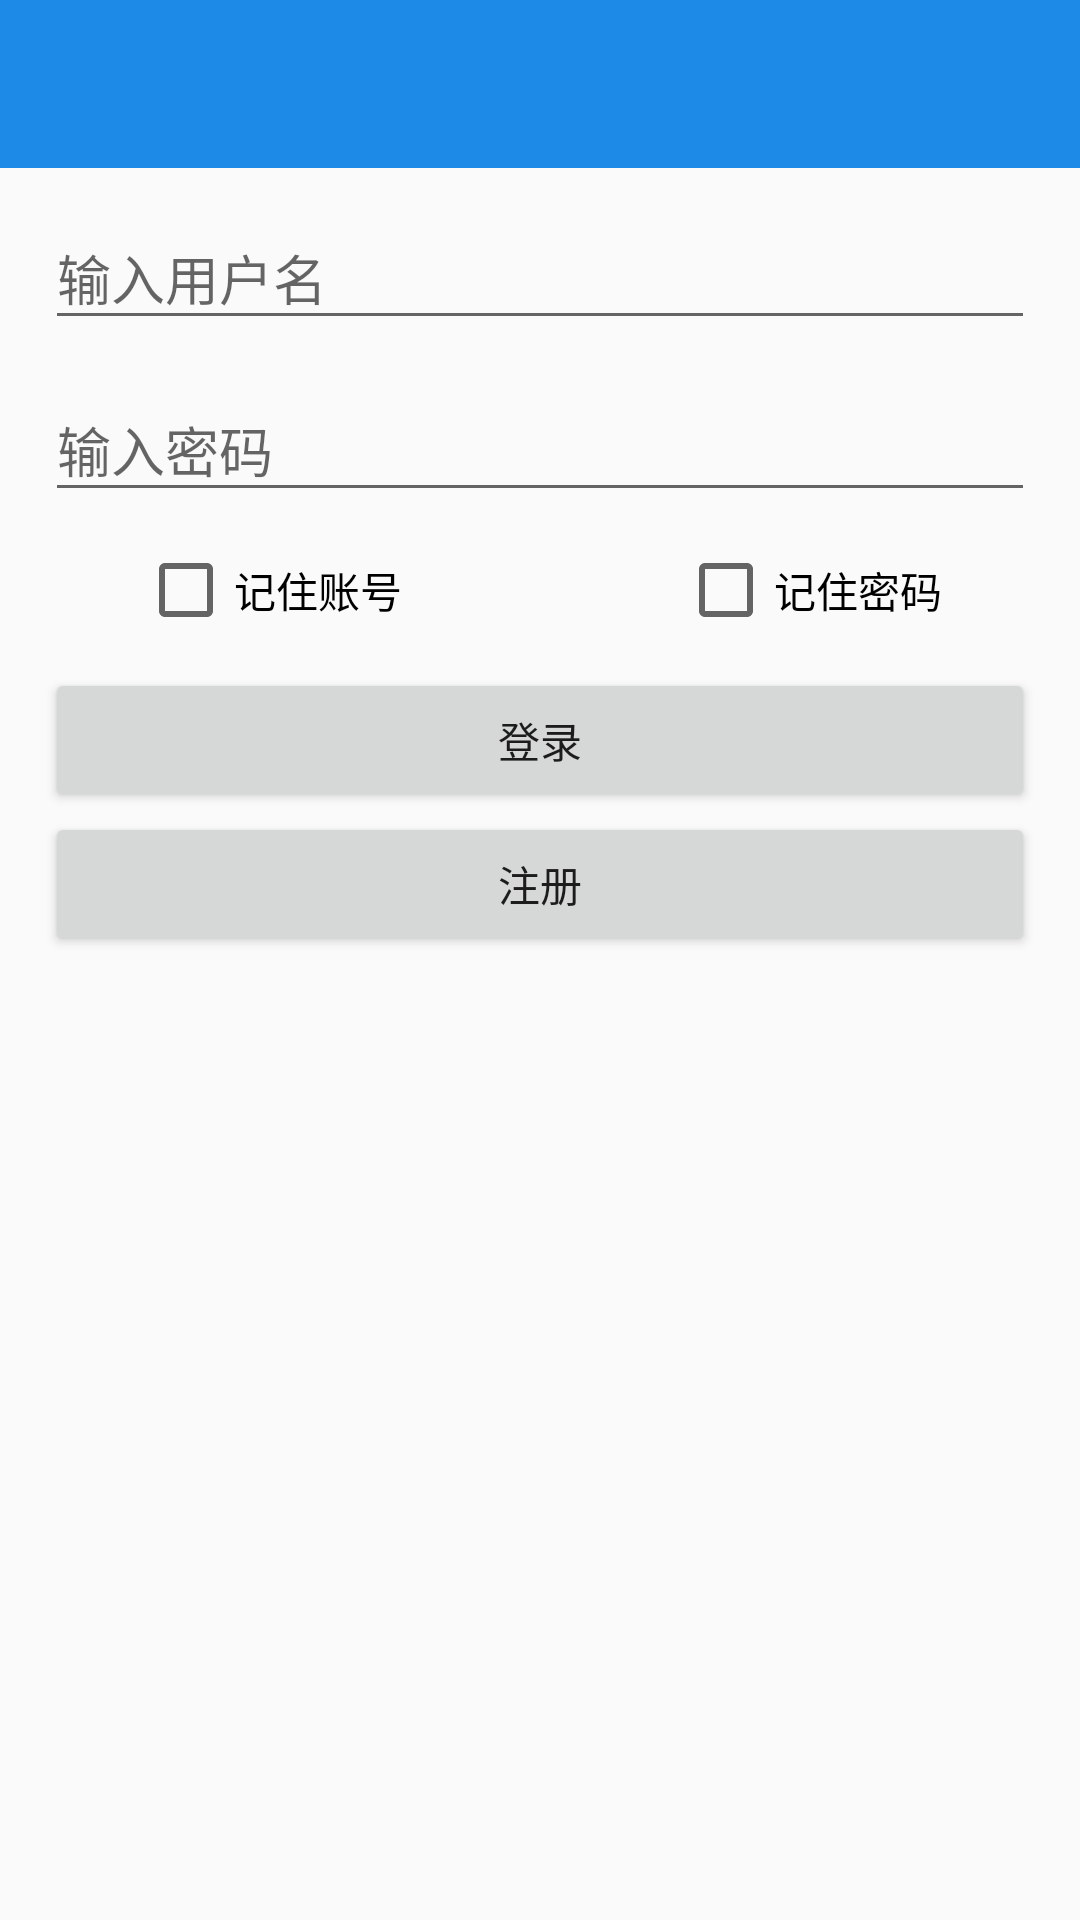

Write the Android layout XML for this screen, with the resource values it uses.
<!-- AndroidManifest.xml: application theme AppTheme -->
<!-- res/layout/activity_login.xml -->
<?xml version="1.0" encoding="utf-8"?>
<LinearLayout xmlns:android="http://schemas.android.com/apk/res/android"
    xmlns:app="http://schemas.android.com/apk/res-auto"
    android:orientation="vertical"
    android:layout_width="match_parent"
    android:layout_height="match_parent">

    <android.support.design.widget.AppBarLayout
        android:layout_width="match_parent"
        android:layout_height="?attr/actionBarSize">
        <android.support.v7.widget.Toolbar
            android:id="@+id/login_toolbar"
            android:layout_width="match_parent"
            android:layout_height="match_parent">
            
                
                
                
                
                
        </android.support.v7.widget.Toolbar>
    </android.support.design.widget.AppBarLayout>

    <android.support.design.widget.TextInputLayout
        android:id="@+id/username_wrapper"
        android:layout_width="match_parent"
        android:layout_height="wrap_content"
        android:layout_marginLeft="15dp"
        android:layout_marginRight="15dp"
        android:layout_marginTop="5dp">
        <EditText
            android:id="@+id/login_username"
            android:layout_width="match_parent"
            android:layout_height="wrap_content"
            android:hint="输入用户名"/>
    </android.support.design.widget.TextInputLayout>

    <android.support.design.widget.TextInputLayout
        android:id="@+id/password_wrapper"
        android:layout_width="match_parent"
        android:layout_height="wrap_content"
        android:layout_marginLeft="15dp"
        android:layout_marginRight="15dp"
        android:layout_marginTop="5dp">

        <EditText
            android:id="@+id/login_password"
            android:layout_width="match_parent"
            android:layout_height="wrap_content"
            android:hint="输入密码"
            android:inputType="textPassword" />
    </android.support.design.widget.TextInputLayout>

    <LinearLayout
        android:layout_width="match_parent"
        android:layout_height="wrap_content"
        android:layout_marginTop="10dp">
        <LinearLayout
            android:layout_width="0dp"
            android:layout_height="wrap_content"
            android:layout_weight="1"
            android:orientation="vertical">
            <CheckBox
                android:id="@+id/login_rem_user"
                android:layout_width="wrap_content"
                android:layout_height="wrap_content"
                android:layout_gravity="center"
                android:text="记住账号" />
        </LinearLayout>
        <LinearLayout
            android:layout_width="0dp"
            android:layout_height="wrap_content"
            android:layout_weight="1"
            android:orientation="vertical">
            <CheckBox
                android:id="@+id/login_rem_pass"
                android:layout_width="wrap_content"
                android:layout_height="wrap_content"
                android:layout_toRightOf="@id/login_rem_user"
                android:layout_gravity="center"
                android:text="记住密码" />
        </LinearLayout>
    </LinearLayout>

    <Button
        android:id="@+id/login_btn"
        android:layout_width="match_parent"
        android:layout_height="wrap_content"
        android:text="登录"
        android:layout_marginLeft="15dp"
        android:layout_marginRight="15dp"
        android:layout_marginTop="10dp" />
    <Button
        android:id="@+id/register_btn"
        android:layout_width="match_parent"
        android:layout_height="wrap_content"
        android:text="注册"
        android:layout_marginLeft="15dp"
        android:layout_marginRight="15dp" />
</LinearLayout>
<!-- resources referenced by this layout -->
<resources>
  <style name="AppTheme" parent="Theme.AppCompat.Light.DarkActionBar">
          
          <item name="colorPrimary">@color/colorPrimary</item>
          <item name="colorPrimaryDark">@color/colorPrimaryDark</item>
          <item name="colorAccent">@color/colorAccent</item>
  
          <item name="windowActionBar">false</item>
          <item name="windowNoTitle">true</item>
      </style>
  <color name="colorPrimary">#1E8AE8</color>
  <color name="colorPrimaryDark">#176EB9</color>
  <color name="colorAccent">#0075D5</color>
</resources>
